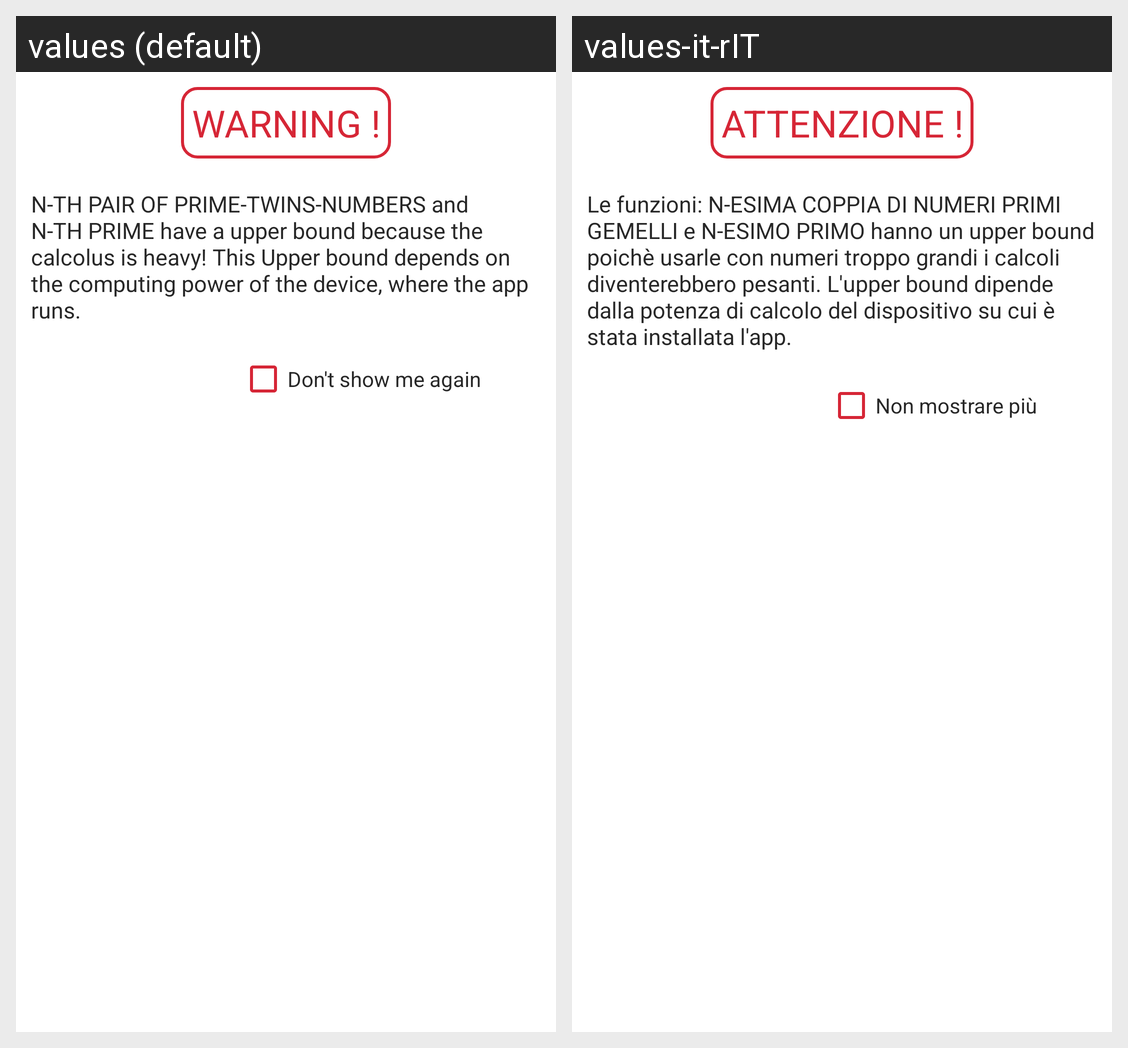

For this localized Android screen grid, give each drawn string resource with its value in every locale shown.
Android screen res/layout/app_alert.xml rendered under 2 locales, left to right: values (default), values-it-rIT. Device: Nexus 5 (rendered at 1080×1920; each locale shown at half size, 540×960, under a caption strip naming it); theme Theme.AppCompat.DayNight.NoActionBar.
Strings drawn on this screen, with the default value and each locale's value (text and hints the layout hard-codes, and strings that could not be matched under every locale, appear in the picture but are not listed):

dontShowMeAgain
  values: Don't show me again
  values-it-rIT: Non mostrare più

warningsTitle
  values: WARNING !
  values-it-rIT: ATTENZIONE !

warnings
  values: N-TH PAIR OF PRIME-TWINS-NUMBERS and N-TH PRIME have a upper bound because the calcolus is heavy! This Upper bound depends on the computing power of the device, where the app runs.
  values-it-rIT: Le funzioni: N-ESIMA COPPIA DI NUMERI PRIMI GEMELLI e N-ESIMO PRIMO hanno un upper bound poichè usarle con numeri troppo grandi i calcoli diventerebbero pesanti. L'upper bound dipende dalla potenza di calcolo del dispositivo su cui è stata installata l'app.
